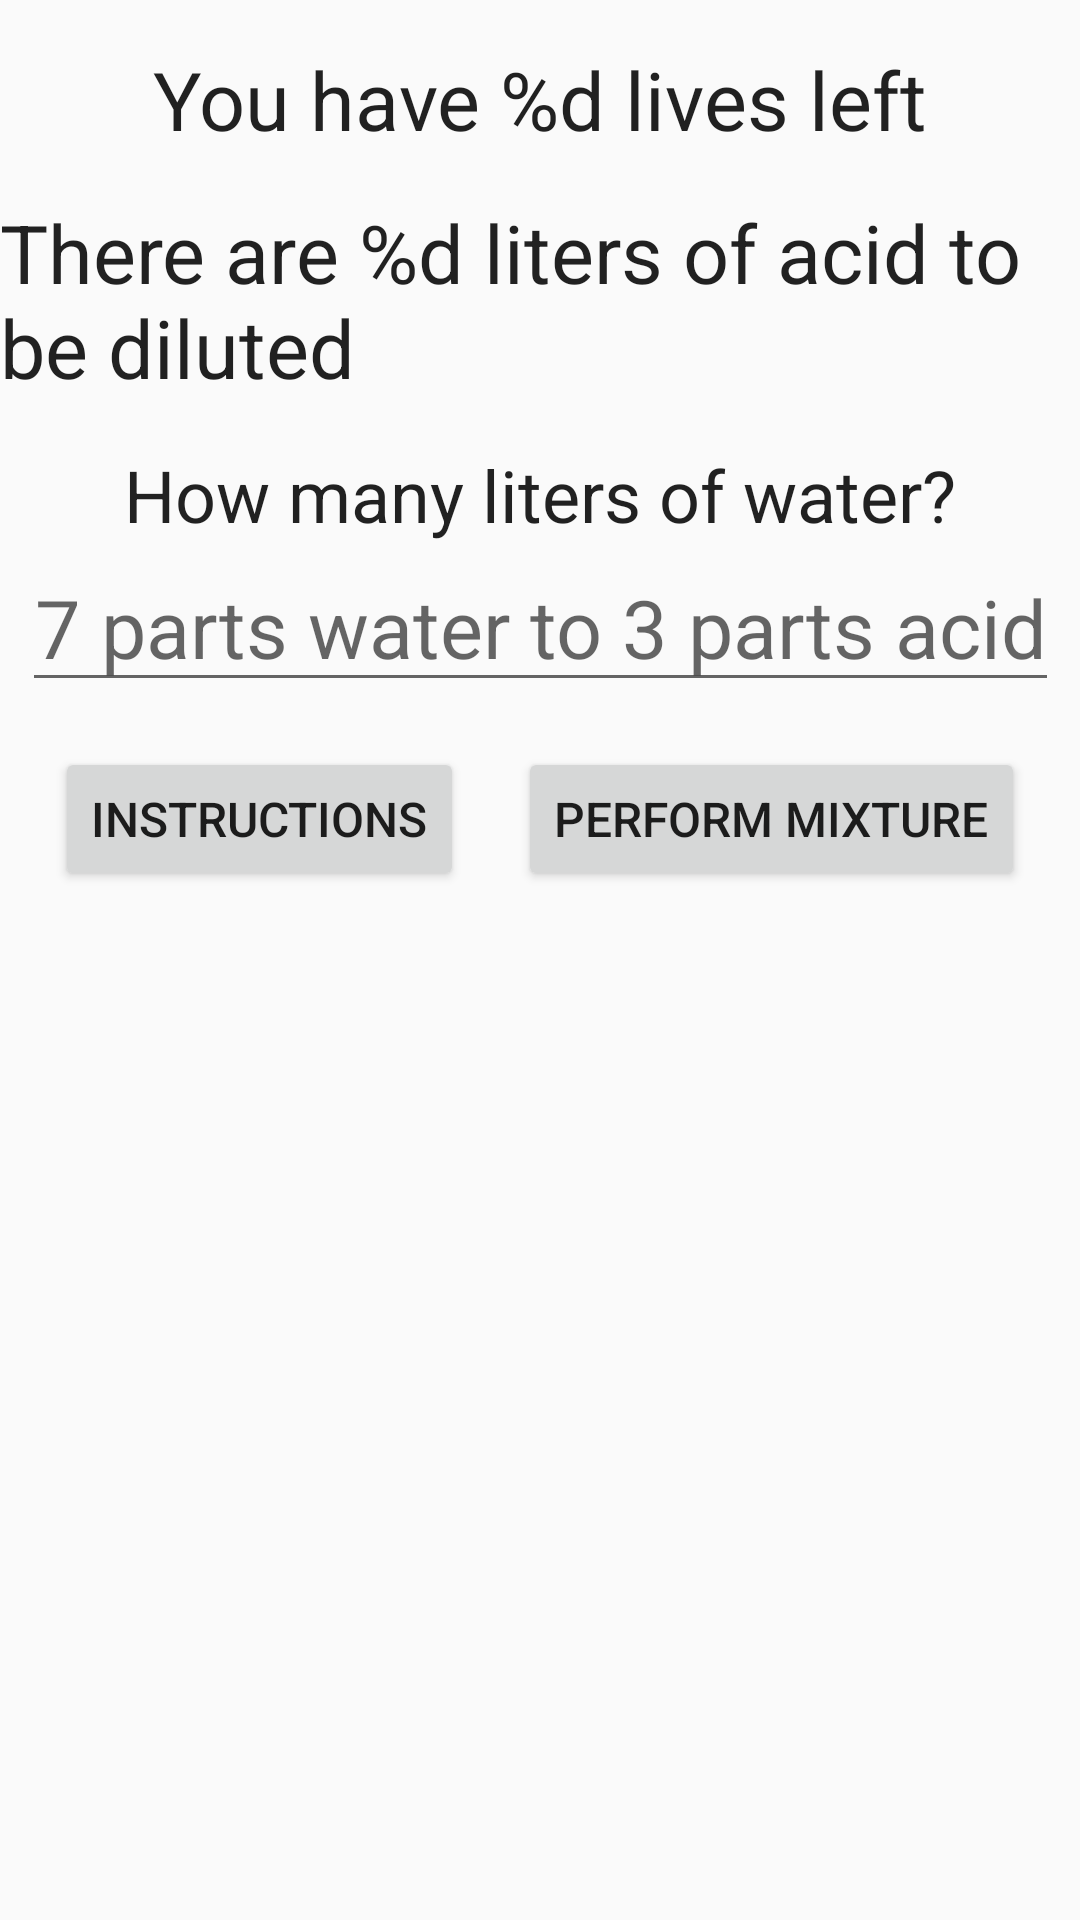

Here is an Android app screen rendered from its layout file. Give the layout XML and the strings, colors and styles it references.
<!-- AndroidManifest.xml: application theme AppTheme -->
<!-- res/layout/activity_main.xml -->
<?xml version="1.0" encoding="utf-8"?>
<android.support.constraint.ConstraintLayout xmlns:android="http://schemas.android.com/apk/res/android"
    xmlns:app="http://schemas.android.com/apk/res-auto"
    xmlns:tools="http://schemas.android.com/tools"
    android:layout_width="match_parent"
    android:layout_height="match_parent"
    tools:context="com.raylang.chemist.MainActivity">

    <TextView
        android:id="@+id/textViewLivesLeft"
        style="@style/OutputStyle"
        android:layout_marginTop="@dimen/defaultMargin"
        android:text="@string/strLivesLeft"
        app:layout_constraintLeft_toLeftOf="parent"
        app:layout_constraintRight_toRightOf="parent"
        app:layout_constraintTop_toTopOf="parent" />

    <TextView
        android:id="@+id/textViewLitersAcid"
        style="@style/OutputStyle"
        android:layout_marginTop="@dimen/defaultMargin"
        android:text="@string/strLitersOfAcid"
        app:layout_constraintLeft_toLeftOf="parent"
        app:layout_constraintRight_toRightOf="parent"
        app:layout_constraintTop_toBottomOf="@+id/textViewLivesLeft" />

    <TextView
        android:id="@+id/textViewWaterPrompt"
        style="@style/LabelStyle"
        android:layout_marginTop="@dimen/defaultMargin"
        android:text="@string/strWaterPrompt"
        app:layout_constraintLeft_toLeftOf="parent"
        app:layout_constraintRight_toRightOf="parent"
        app:layout_constraintTop_toBottomOf="@+id/textViewLitersAcid" />

    <EditText
        android:id="@+id/editTextWaterInput"
        style="@style/InputStyle"
        android:inputType="numberDecimal"
        android:hint="@string/strWaterHint"
        app:layout_constraintLeft_toLeftOf="parent"
        app:layout_constraintRight_toRightOf="parent"
        app:layout_constraintTop_toBottomOf="@id/textViewWaterPrompt" />

    <Button
        android:id="@+id/btnInstructs"
        style="@style/ButtonStyle"
        android:layout_marginTop="@dimen/defaultMargin"
        android:text="@string/btnInstructLabel"
        app:layout_constraintEnd_toStartOf="@id/btnPlay"
        app:layout_constraintStart_toStartOf="parent"
        app:layout_constraintTop_toBottomOf="@id/editTextWaterInput"
        android:onClick="showInstructs"/>

    <Button
        android:id="@+id/btnPlay"
        style="@style/ButtonStyle"
        android:layout_marginTop="@dimen/defaultMargin"
        android:text="@string/btnPlayLabel"
        android:onClick="playOnce"
        app:layout_constraintEnd_toEndOf="parent"
        app:layout_constraintStart_toEndOf="@id/btnInstructs"
        app:layout_constraintTop_toBottomOf="@id/editTextWaterInput" />

</android.support.constraint.ConstraintLayout>
<!-- resources referenced by this layout -->
<resources>
  <dimen name="defaultMargin">15dp</dimen>
  <string name="btnInstructLabel">Instructions</string>
  <string name="btnPlayLabel">Perform Mixture</string>
  <string name="strLitersOfAcid">There are %d liters of acid to be diluted</string>
  <string name="strLivesLeft">You have %d lives left</string>
  <string name="strWaterHint">7 parts water to 3 parts acid</string>
  <string name="strWaterPrompt">How many liters of water?</string>
  <style name="ButtonStyle" parent="WrapContentStyle">
  
      </style>
  <style name="InputStyle" parent="WrapContentStyle">
          <item name="android:textSize">27dp</item>
          <item name="android:gravity">center</item>
      </style>
  <style name="LabelStyle" parent="WrapContentStyle">
          <item name="android:textSize">24dp</item>
      </style>
  <style name="OutputStyle" parent="WrapContentStyle">
          <item name="android:textSize">27dp</item>
      </style>
  <style name="AppTheme" parent="Theme.AppCompat.Light.DarkActionBar">
          
          <item name="colorPrimary">@color/colorPrimary</item>
          <item name="colorPrimaryDark">@color/colorPrimaryDark</item>
          <item name="colorAccent">@color/colorAccent</item>
      </style>
  <style name="WrapContentStyle" parent="@android:style/TextAppearance">
          <item name="android:layout_width">wrap_content</item>
          <item name="android:layout_height">wrap_content</item>
      </style>
  <color name="colorPrimary">#3F51B5</color>
  <color name="colorPrimaryDark">#303F9F</color>
  <color name="colorAccent">#FF4081</color>
</resources>
